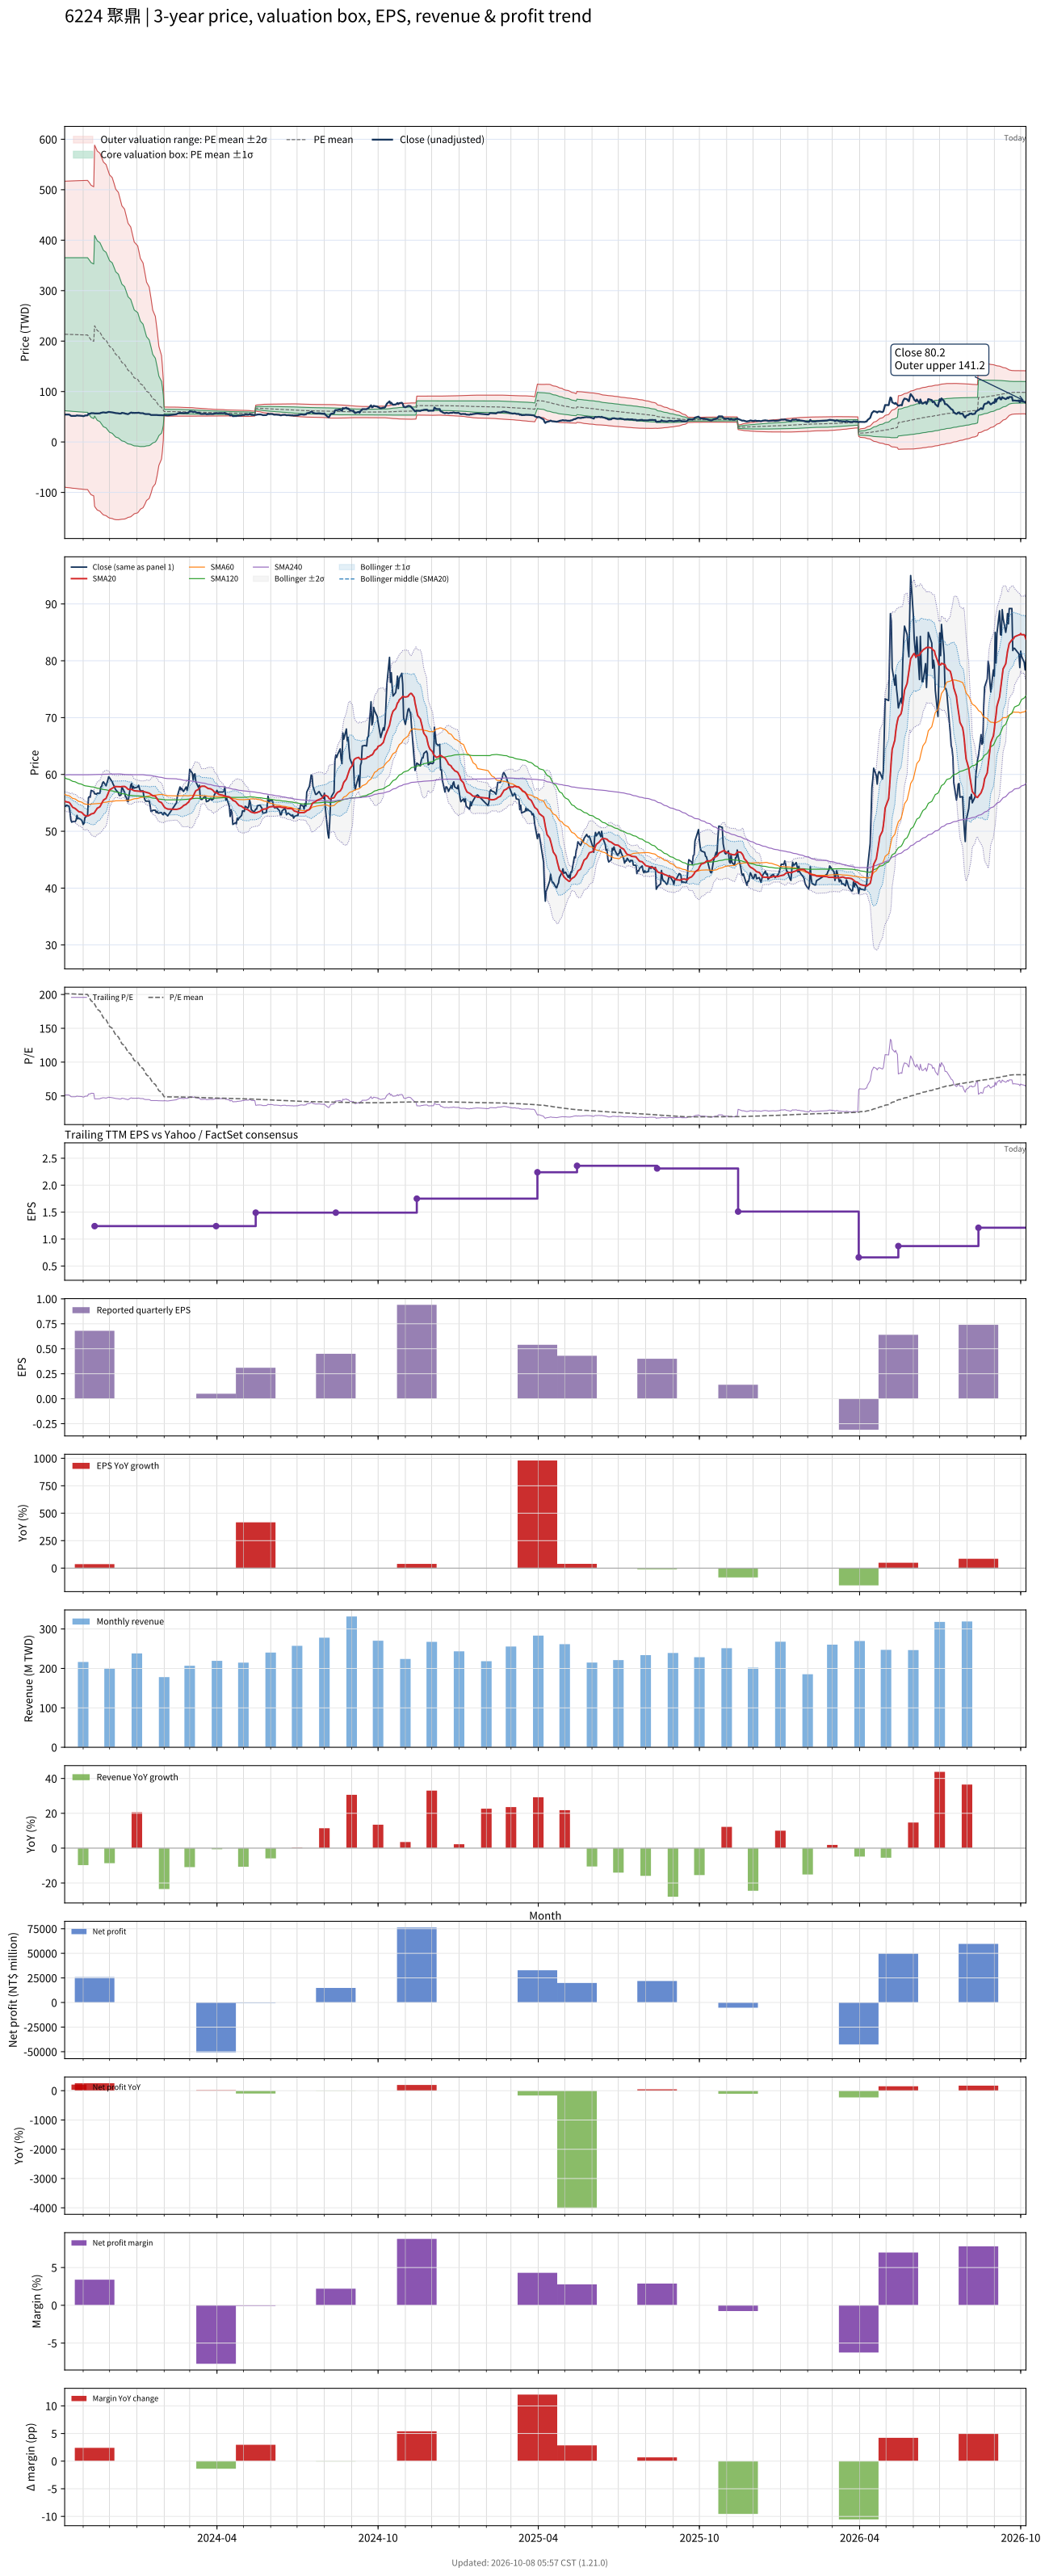

Values plotted in this chart, from the file beside it:
# chart-version: skill-stock-dynamic-val…
date, close, available_date, period_end, eps, ttm_eps, pe, pe_mean, pe_std, price_m2, price_m1, price_mean, price_p1, price_p2, forward_eps, forward_pe, forward_pe_mean, forward_pe_std, forward_price_m2, forward_price_m1, forward_price_mean, forward_price_p1, forward_price_p2, sma20
2023-10-11, 54.4, 2023-08-14, 2023-06-30, 0.45, 1.06, 51.32, 201.5, 143, -89.49, 62.08, 213.6, 365.2, 516.8, , , , , , , , , , 55.28
2023-10-12, 54.4, 2023-08-14, 2023-06-30, 0.45, 1.06, 51.32, 201.4, 143.1, -89.85, 61.83, 213.5, 365.2, 516.9, , , , , , , , , , 55.23
2023-10-13, 54.6, 2023-08-14, 2023-06-30, 0.45, 1.06, 51.51, 201.3, 143.2, -90.19, 61.61, 213.4, 365.2, 517, , , , , , , , , , 55.17
2023-10-16, 54.4, 2023-08-14, 2023-06-30, 0.45, 1.06, 51.32, 201.2, 143.3, -90.5, 61.4, 213.3, 365.2, 517.1, , , , , , , , , , 55.09
2023-10-17, 53.4, 2023-08-14, 2023-06-30, 0.45, 1.06, 50.38, 201.1, 143.4, -90.78, 61.22, 213.2, 365.2, 517.2, , , , , , , , , , 54.92
2023-10-18, 52, 2023-08-14, 2023-06-30, 0.45, 1.06, 49.06, 201, 143.5, -91.1, 61.01, 213.1, 365.2, 517.3, , , , , , , , , , 54.7
2023-10-19, 51.6, 2023-08-14, 2023-06-30, 0.45, 1.06, 48.68, 201, 143.6, -91.37, 60.83, 213, 365.2, 517.4, , , , , , , , , , 54.47
2023-10-20, 51.7, 2023-08-14, 2023-06-30, 0.45, 1.06, 48.77, 200.9, 143.7, -91.63, 60.65, 212.9, 365.2, 517.5, , , , , , , , , , 54.23
2023-10-23, 51.7, 2023-08-14, 2023-06-30, 0.45, 1.06, 48.77, 200.8, 143.8, -91.91, 60.47, 212.8, 365.2, 517.6, , , , , , , , , , 54.01
2023-10-24, 52, 2023-08-14, 2023-06-30, 0.45, 1.06, 49.06, 200.7, 143.8, -92.2, 60.28, 212.8, 365.2, 517.7, , , , , , , , , , 53.87
2023-10-25, 52.8, 2023-08-14, 2023-06-30, 0.45, 1.06, 49.81, 200.6, 143.9, -92.44, 60.12, 212.7, 365.2, 517.8, , , , , , , , , , 53.74
2023-10-26, 52.2, 2023-08-14, 2023-06-30, 0.45, 1.06, 49.25, 200.6, 144, -92.69, 59.95, 212.6, 365.2, 517.9, , , , , , , , , , 53.58
2023-10-27, 52.3, 2023-08-14, 2023-06-30, 0.45, 1.06, 49.34, 200.5, 144.1, -92.94, 59.79, 212.5, 365.2, 518, , , , , , , , , , 53.45
2023-10-30, 52, 2023-08-14, 2023-06-30, 0.45, 1.06, 49.06, 200.4, 144.2, -93.22, 59.6, 212.4, 365.2, 518.1, , , , , , , , , , 53.34
2023-10-31, 51.7, 2023-08-14, 2023-06-30, 0.45, 1.06, 48.77, 200.3, 144.3, -93.49, 59.42, 212.3, 365.2, 518.1, , , , , , , , , , 53.22
2023-11-01, 51.2, 2023-08-14, 2023-06-30, 0.45, 1.06, 48.3, 200.2, 144.3, -93.74, 59.26, 212.2, 365.2, 518.2, , , , , , , , , , 53.05
2023-11-02, 51.4, 2023-08-14, 2023-06-30, 0.45, 1.06, 48.49, 200.2, 144.4, -93.99, 59.09, 212.2, 365.2, 518.3, , , , , , , , , , 52.88
2023-11-03, 52.4, 2023-08-14, 2023-06-30, 0.45, 1.06, 49.43, 200.1, 144.5, -94.16, 58.97, 212.1, 365.2, 518.4, , , , , , , , , , 52.77
2023-11-06, 52.8, 2023-08-14, 2023-06-30, 0.45, 1.06, 49.81, 200, 144.5, -94.36, 58.84, 212, 365.2, 518.4, , , , , , , , , , 52.69
2023-11-07, 55.9, 2023-08-14, 2023-06-30, 0.45, 1.06, 52.74, 197.8, 144.7, -97.09, 56.27, 209.6, 363, 516.3, , , , , , , , , , 52.74
2023-11-08, 56.1, 2023-08-14, 2023-06-30, 0.45, 1.06, 52.92, 195.4, 144.8, -99.71, 53.73, 207.2, 360.6, 514, , , , , , , , , , 52.83
2023-11-09, 56, 2023-08-14, 2023-06-30, 0.45, 1.06, 52.83, 193.1, 144.7, -102.2, 51.24, 204.6, 358.1, 511.5, , , , , , , , , , 52.91
2023-11-10, 57.2, 2023-08-14, 2023-06-30, 0.45, 1.06, 53.96, 190.7, 144.6, -104.5, 48.8, 202.1, 355.4, 508.8, , , , , , , , , , 53.04
2023-11-13, 57, 2023-08-14, 2023-06-30, 0.45, 1.06, 53.77, 188.3, 144.5, -106.8, 46.4, 199.6, 352.7, 505.9, , , , , , , , , , 53.17
2023-11-14, 56.6, 2023-11-14, 2023-09-30, 0.68, 1.24, 45.65, 185.8, 144.4, -127.6, 51.37, 230.4, 409.4, 588.4, , , , , , , , , , 53.33
2023-11-15, 56.6, 2023-11-14, 2023-09-30, 0.68, 1.24, 45.65, 183.3, 144.1, -130.2, 48.51, 227.2, 406, 584.7, , , , , , , , , , 53.56
2023-11-16, 56.5, 2023-11-14, 2023-09-30, 0.68, 1.24, 45.56, 180.7, 143.8, -132.6, 45.73, 224, 402.3, 580.7, , , , , , , , , , 53.8
2023-11-17, 56.7, 2023-11-14, 2023-09-30, 0.68, 1.24, 45.73, 178.1, 143.4, -134.9, 42.99, 220.9, 398.7, 576.6, , , , , , , , , , 54.05
2023-11-20, 56.7, 2023-11-14, 2023-09-30, 0.68, 1.24, 45.73, 175.6, 143.1, -137.1, 40.32, 217.7, 395.1, 572.5, , , , , , , , , , 54.3
2023-11-21, 57.8, 2023-11-14, 2023-09-30, 0.68, 1.24, 46.61, 173, 142.6, -139.1, 37.72, 214.6, 391.4, 568.3, , , , , , , , , , 54.59
2023-11-22, 57.9, 2023-11-14, 2023-09-30, 0.68, 1.24, 46.69, 170.5, 142.2, -141.1, 35.17, 211.4, 387.7, 564, , , , , , , , , , 54.85
2023-11-23, 58.5, 2023-11-14, 2023-09-30, 0.68, 1.24, 47.18, 168, 141.6, -142.9, 32.7, 208.3, 383.9, 559.5, , , , , , , , , , 55.16
2023-11-24, 58.7, 2023-11-14, 2023-09-30, 0.68, 1.24, 47.34, 165.4, 141, -144.5, 30.29, 205.1, 380, 554.8, , , , , , , , , , 55.48
2023-11-27, 58, 2023-11-14, 2023-09-30, 0.68, 1.24, 46.77, 162.9, 140.3, -146.1, 27.95, 202, 376, 550, , , , , , , , , , 55.78
2023-11-28, 58.5, 2023-11-14, 2023-09-30, 0.68, 1.24, 47.18, 160.3, 139.6, -147.4, 25.67, 198.8, 371.9, 545, , , , , , , , , , 56.12
2023-11-29, 59, 2023-11-14, 2023-09-30, 0.68, 1.24, 47.58, 157.8, 138.8, -148.7, 23.45, 195.6, 367.8, 540, , , , , , , , , , 56.52
2023-11-30, 59.6, 2023-11-14, 2023-09-30, 0.68, 1.24, 48.06, 155.2, 138, -149.8, 21.33, 192.4, 363.6, 534.7, , , , , , , , , , 56.92
2023-12-01, 59.4, 2023-11-14, 2023-09-30, 0.68, 1.24, 47.9, 152.7, 137.1, -150.8, 19.25, 189.3, 359.3, 529.4, , , , , , , , , , 57.27
2023-12-04, 58.7, 2023-11-14, 2023-09-30, 0.68, 1.24, 47.34, 150.1, 136.3, -151.7, 17.21, 186.2, 355.1, 524.1, , , , , , , , , , 57.57
2023-12-05, 58.3, 2023-11-14, 2023-09-30, 0.68, 1.24, 47.02, 147.6, 135.3, -152.6, 15.23, 183.1, 350.9, 518.7, , , , , , , , , , 57.69
2023-12-06, 58, 2023-11-14, 2023-09-30, 0.68, 1.24, 46.77, 145.1, 134.3, -153.2, 13.34, 179.9, 346.4, 512.9, , , , , , , , , , 57.78
2023-12-07, 57.6, 2023-11-14, 2023-09-30, 0.68, 1.24, 46.45, 142.5, 133.2, -153.7, 11.51, 176.7, 341.9, 507.1, , , , , , , , , , 57.87
2023-12-08, 57.3, 2023-11-14, 2023-09-30, 0.68, 1.24, 46.21, 139.9, 132.1, -154, 9.764, 173.5, 337.2, 501, , , , , , , , , , 57.87
2023-12-11, 56.8, 2023-11-14, 2023-09-30, 0.68, 1.24, 45.81, 137.4, 130.8, -154.2, 8.079, 170.3, 332.6, 494.8, , , , , , , , , , 57.86
2023-12-12, 56.3, 2023-11-14, 2023-09-30, 0.68, 1.24, 45.4, 134.7, 129.4, -153.9, 6.551, 167, 327.5, 487.9, , , , , , , , , , 57.84
2023-12-13, 56.3, 2023-11-14, 2023-09-30, 0.68, 1.24, 45.4, 132.1, 128, -153.7, 5.053, 163.8, 322.5, 481.2, , , , , , , , , , 57.83
2023-12-14, 56.4, 2023-11-14, 2023-09-30, 0.68, 1.24, 45.48, 129.5, 126.6, -153.4, 3.596, 160.6, 317.6, 474.6, , , , , , , , , , 57.83
2023-12-15, 57.8, 2023-11-14, 2023-09-30, 0.68, 1.24, 46.61, 127, 125.2, -153.1, 2.198, 157.5, 312.8, 468.1, , , , , , , , , , 57.88
2023-12-18, 56.9, 2023-11-14, 2023-09-30, 0.68, 1.24, 45.89, 124.5, 123.8, -152.7, 0.8463, 154.4, 308, 461.5, , , , , , , , , , 57.89
2023-12-19, 56.1, 2023-11-14, 2023-09-30, 0.68, 1.24, 45.24, 122, 122.4, -152.1, -0.4185, 151.3, 303, 454.7, , , , , , , , , , 57.8
2023-12-20, 56, 2023-11-14, 2023-09-30, 0.68, 1.24, 45.16, 119.5, 120.8, -151.4, -1.597, 148.2, 298, 447.8, , , , , , , , , , 57.71
2023-12-21, 55.4, 2023-11-14, 2023-09-30, 0.68, 1.24, 44.68, 117, 119.2, -150.5, -2.708, 145.1, 292.9, 440.7, , , , , , , , , , 57.55
2023-12-22, 55.2, 2023-11-14, 2023-09-30, 0.68, 1.24, 44.52, 114.5, 117.5, -149.5, -3.74, 142, 287.7, 433.5, , , , , , , , , , 57.38
2023-12-25, 58.1, 2023-11-14, 2023-09-30, 0.68, 1.24, 46.85, 112.1, 115.8, -148.3, -4.666, 139, 282.6, 426.2, , , , , , , , , , 57.38
2023-12-26, 58.4, 2023-11-14, 2023-09-30, 0.68, 1.24, 47.1, 109.6, 114.1, -146.9, -5.497, 135.9, 277.4, 418.8, , , , , , , , , , 57.38
2023-12-27, 57.4, 2023-11-14, 2023-09-30, 0.68, 1.24, 46.29, 107.2, 112.3, -145.5, -6.277, 132.9, 272.2, 411.4, , , , , , , , , , 57.3
2023-12-28, 57.9, 2023-11-14, 2023-09-30, 0.68, 1.24, 46.69, 104.8, 110.5, -144, -6.986, 130, 266.9, 403.9, , , , , , , , , , 57.22
2023-12-29, 57.6, 2023-11-14, 2023-09-30, 0.68, 1.24, 46.45, 102.5, 108.6, -142.3, -7.634, 127, 261.7, 396.4, , , , , , , , , , 57.12
2024-01-02, 57.8, 2023-11-14, 2023-09-30, 0.68, 1.24, 46.61, 100.1, 106.6, -140.4, -8.134, 124.1, 256.3, 388.5, , , , , , , , , , 57.08
... 668 more rows
